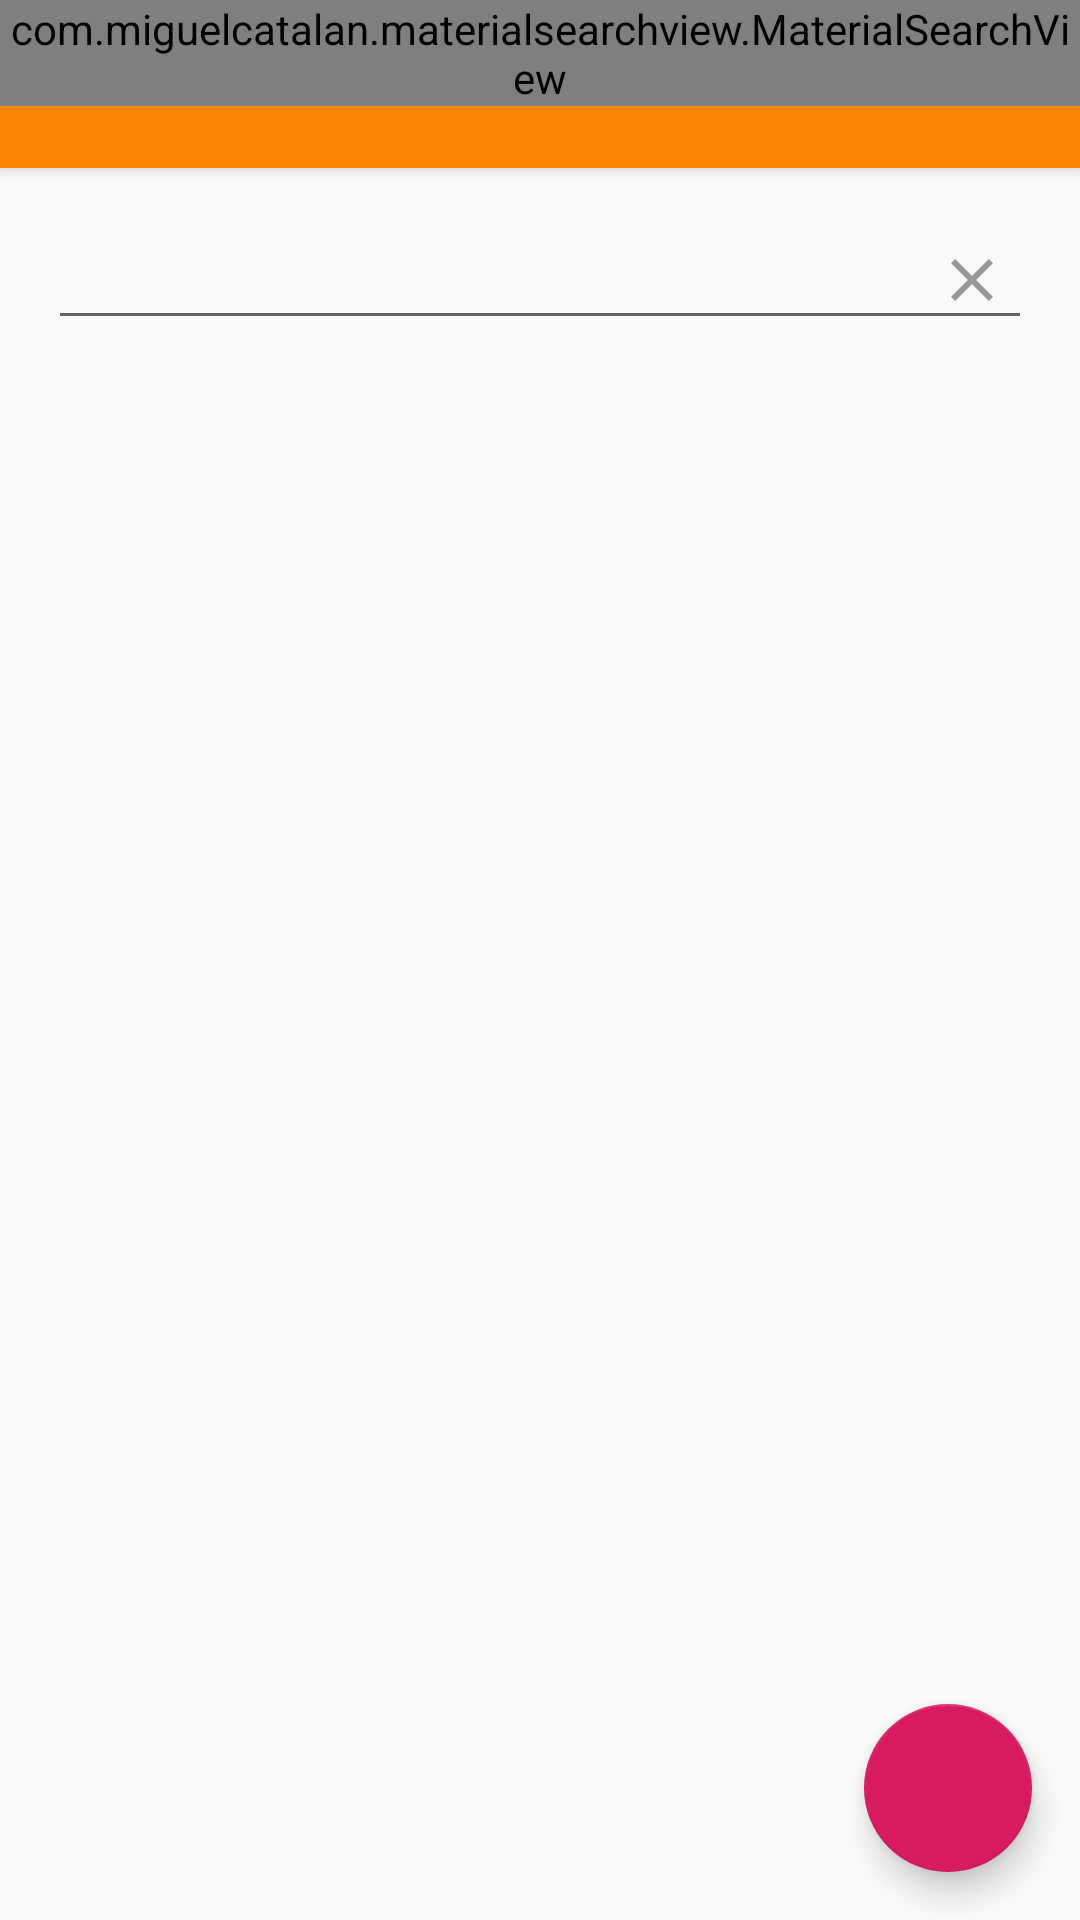

This screen was rendered from an Android layout file. Write that file and the resources it references.
<!-- AndroidManifest.xml: activity theme AppTheme.NoActionBar -->
<!-- res/layout/activity_add_ingredients.xml -->
<?xml version="1.0" encoding="utf-8"?>
<android.support.design.widget.CoordinatorLayout xmlns:android="http://schemas.android.com/apk/res/android"
    xmlns:app="http://schemas.android.com/apk/res-auto"
    xmlns:tools="http://schemas.android.com/tools"
    android:layout_width="match_parent"
    android:layout_height="match_parent"
    tools:context=".AddIngredientsActivity">

    <android.support.design.widget.AppBarLayout
        android:layout_width="match_parent"
        android:layout_height="wrap_content"
        android:theme="@style/AppTheme.AppBarOverlay">
        <RelativeLayout
            android:layout_width="match_parent"
            android:layout_height="wrap_content">
            <android.support.v7.widget.Toolbar
                android:id="@+id/toolbar"
                android:layout_width="match_parent"
                android:layout_height="?attr/actionBarSize"
                android:background="?attr/colorPrimary"
                app:popupTheme="@style/AppTheme.PopupOverlay" >

            </android.support.v7.widget.Toolbar>

            <com.miguelcatalan.materialsearchview.MaterialSearchView
                android:id="@+id/search_view"
                android:layout_width="match_parent"
                android:layout_height="wrap_content"
                app:searchBackground="@color/colorPrimary"
                app:searchCloseIcon="@drawable/ic_baseline_close_24px"
                app:searchBackIcon="@drawable/ic_baseline_arrow_back_24px"
                android:textColor="#FFFFFF"
                >
            </com.miguelcatalan.materialsearchview.MaterialSearchView>
        </RelativeLayout>
    </android.support.design.widget.AppBarLayout>

    <include layout="@layout/content_add_ingredients" />

    <android.support.design.widget.FloatingActionButton
        android:id="@+id/fab"
        android:layout_width="wrap_content"
        android:layout_height="wrap_content"
        android:layout_gravity="bottom|end"
        android:layout_margin="@dimen/fab_margin"
        android:src="@drawable/baseline_add_white_24"/>

</android.support.design.widget.CoordinatorLayout>
<!-- res/layout/content_add_ingredients.xml (included above) -->
<?xml version="1.0" encoding="utf-8"?>
<LinearLayout xmlns:android="http://schemas.android.com/apk/res/android"
    xmlns:app="http://schemas.android.com/apk/res-auto"
    xmlns:tools="http://schemas.android.com/tools"
    android:layout_width="match_parent"
    android:layout_height="match_parent"
    android:orientation="vertical"
    app:layout_behavior="@string/appbar_scrolling_view_behavior"
    tools:context=".AddIngredientsActivity"
    tools:showIn="@layout/activity_add_ingredients">

    <RelativeLayout
        android:layout_width="match_parent"
        android:layout_height="wrap_content">

        <EditText
            android:id="@+id/edittextIngredients"
            android:layout_width="match_parent"
            android:layout_height="wrap_content"
            android:layout_margin="16dp"/>

        <ImageButton
            android:id="@+id/edittextIngredientsClear"
            android:layout_width="wrap_content"
            android:layout_alignBottom="@+id/edittextIngredients"
            android:src="@drawable/ic_baseline_clear_24px"
            android:layout_height="wrap_content"
            android:layout_alignEnd="@+id/edittextIngredients"
            android:tint="@color/gray"
            android:padding="8dp"
            android:background="@null"
            tools:ignore="contentDescription" />

    </RelativeLayout>

    <android.support.v7.widget.RecyclerView
        android:id="@+id/recyclerViewIngredients"
        android:scrollbars="vertical"
        android:layout_width="match_parent"
        android:layout_height="match_parent" />

</LinearLayout>
<!-- resources referenced by this layout -->
<resources>
  <color name="colorPrimary">#fc8502</color>
  <color name="gray">#989898</color>
  <dimen name="fab_margin">16dp</dimen>
  <!-- drawable ic_baseline_clear_24px (drawable) -->
  <vector xmlns:android="http://schemas.android.com/apk/res/android"
      android:width="24dp"
      android:height="24dp"
      android:viewportWidth="24"
      android:viewportHeight="24">
    <path
        android:fillColor="#999999"
        android:pathData="M19,6.41L17.59,5 12,10.59 6.41,5 5,6.41 10.59,12 5,17.59 6.41,19 12,13.41 17.59,19 19,17.59 13.41,12z"/>
  </vector>
  <style name="AppTheme.AppBarOverlay" parent="ThemeOverlay.AppCompat.Dark.ActionBar" />
  <style name="AppTheme.PopupOverlay" parent="ThemeOverlay.AppCompat.Light" />
  <style name="AppTheme.NoActionBar">
          <item name="windowActionBar">false</item>
          <item name="windowNoTitle">true</item>
      </style>
</resources>
